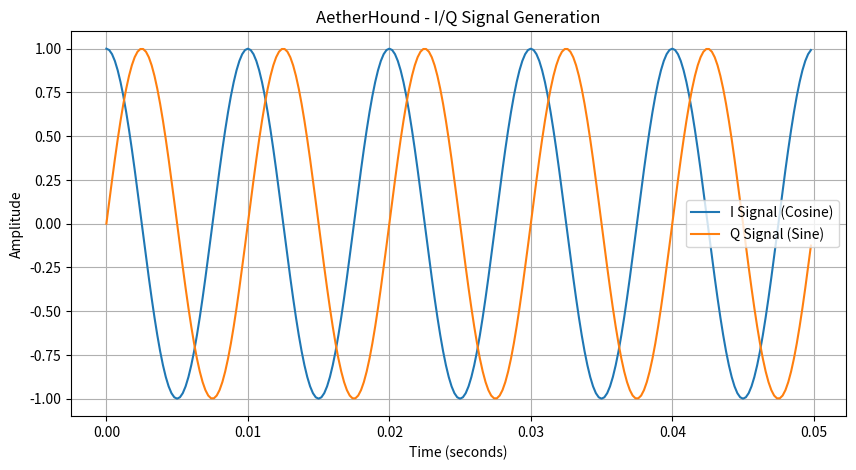

Here is the Python script that generated this plot:

import numpy as np
import matplotlib.pyplot as plt

# Signal parameters
A = 1
f = 100
fs = 5000
duration = 0.05

# Generate time samples
t = np.arange(0, duration, 1/fs)

# Generate I and Q signals
I = A * np.cos(2 * np.pi * f * t)
Q = A * np.sin(2 * np.pi * f * t)

# Plot both signals
plt.figure(figsize=(10, 5))

plt.plot(t, I, label="I Signal (Cosine)")
plt.plot(t, Q, label="Q Signal (Sine)")

plt.title("AetherHound - I/Q Signal Generation")
plt.xlabel("Time (seconds)")
plt.ylabel("Amplitude")
plt.legend()
plt.grid()

plt.show()
